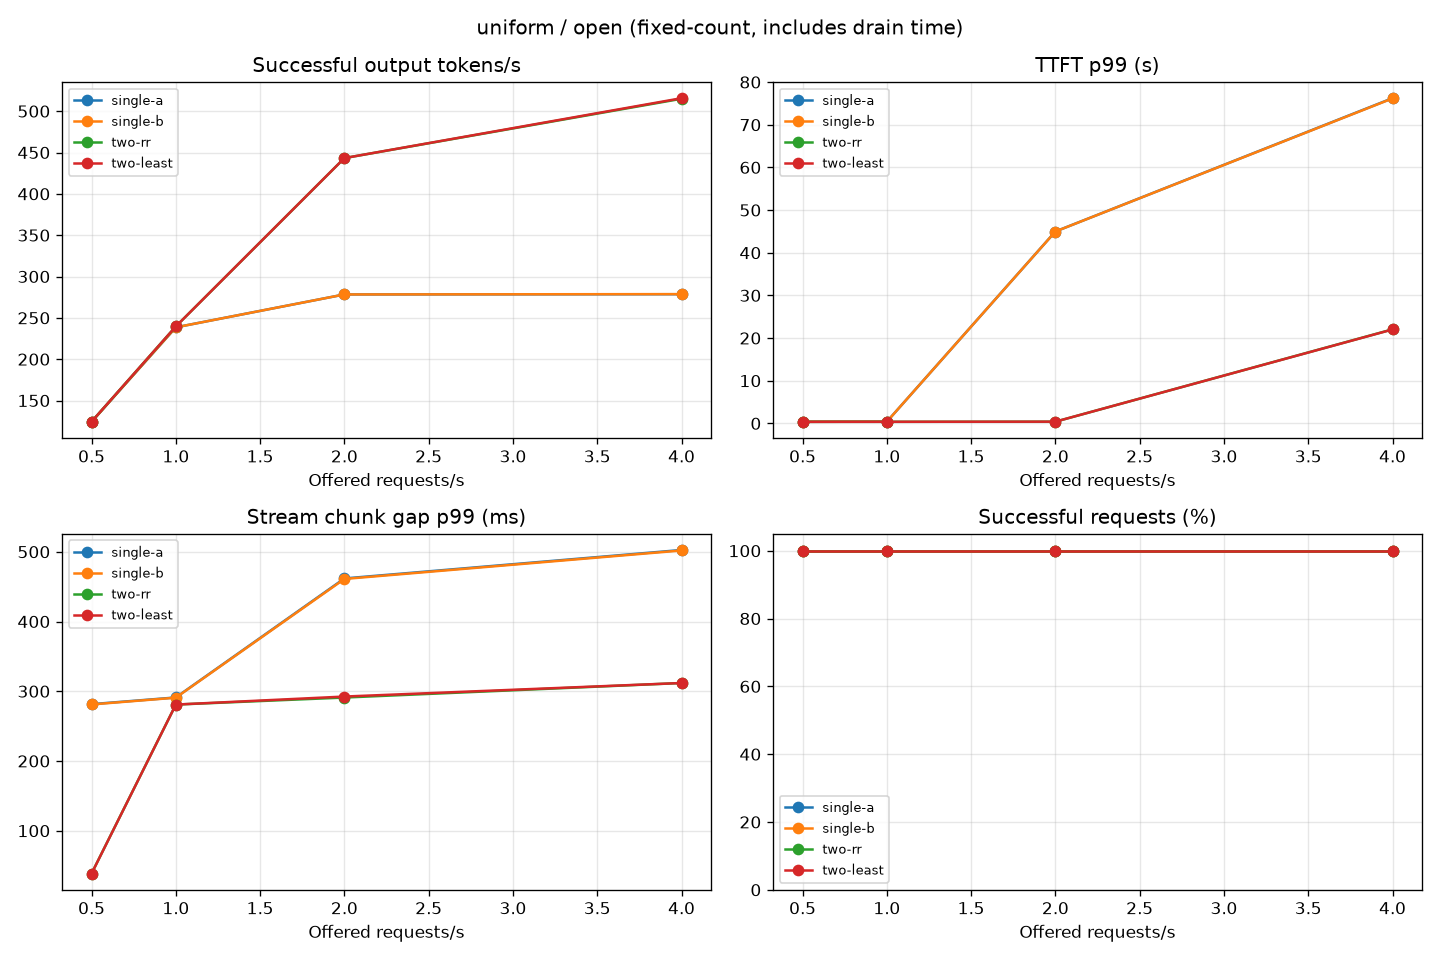

The table this chart was drawn from, first rows:
tag, workload, mode, concurrency, request_rate, requests, succeeded, failed, client_dropped, wall_s, input_tokens, output_tokens, ttft_p50_ms, ttft_p99_ms, itl_p50_ms, itl_p99_ms, agg_tok_s, req_s, schedule_lag_p99_ms, peak_client_inflight
single-a, uniform, open, 0, 0.5, 128, 128, 0, 0, 263.7, 1085, 256.0, 349.2, 369.4, 38.38, 281.5, 124.2, 0.4853, 2.245, 6
single-a, uniform, open, 0, 1, 128, 128, 0, 0, 137.4, 1083, 256.0, 366.3, 391.5, 42.71, 291.1, 238.5, 0.9318, 3.843, 15
single-a, uniform, open, 0, 2, 128, 128, 0, 0, 117.7, 1083, 256.0, 21639, 44972, 46.26, 461.7, 278.3, 1.087, 5.545, 67
single-a, uniform, open, 0, 4, 128, 128, 0, 0, 117.6, 1083, 256.0, 38579, 76221, 46.76, 502.6, 278.6, 1.088, 5.969, 106
single-b, uniform, open, 0, 0.5, 128, 128, 0, 0, 263.8, 1085, 256.0, 348, 368.7, 38.36, 281.1, 124.2, 0.4853, 2.175, 6
single-b, uniform, open, 0, 1, 128, 128, 0, 0, 137.4, 1083, 256.0, 368.7, 390.2, 42.72, 290.8, 238.5, 0.9316, 2.931, 15
single-b, uniform, open, 0, 2, 128, 128, 0, 0, 117.7, 1083, 256.0, 21627, 44966, 46.25, 461, 278.3, 1.087, 6.53, 67
single-b, uniform, open, 0, 4, 128, 128, 0, 0, 117.6, 1083, 256.0, 38541, 76166, 46.79, 501.9, 278.7, 1.089, 4.372, 106
two-rr, uniform, open, 0, 0.5, 128, 128, 0, 0, 263.5, 1086, 256.0, 342.8, 363.2, 37.05, 38.59, 124.4, 0.4858, 1.997, 6
two-rr, uniform, open, 0, 1, 128, 128, 0, 0, 136.7, 1084, 256.0, 348.5, 369.7, 38.33, 280.9, 239.6, 0.936, 1.967, 12
two-rr, uniform, open, 0, 2, 128, 128, 0, 0, 73.93, 1084, 256.0, 368.2, 394.4, 42.6, 291, 443.2, 1.731, 5.19, 30
two-rr, uniform, open, 0, 4, 128, 128, 0, 0, 63.63, 1084, 256.0, 7559, 22035, 46.03, 311.8, 515, 2.012, 7.038, 86
two-least, uniform, open, 0, 0.5, 128, 128, 0, 0, 263.5, 1086, 256.0, 340.7, 363.3, 37.06, 38.5, 124.4, 0.4858, 2.148, 6
two-least, uniform, open, 0, 1, 128, 128, 0, 0, 136.8, 1084, 256.0, 349.9, 370, 38.34, 280.9, 239.6, 0.936, 2.282, 12
two-least, uniform, open, 0, 2, 128, 128, 0, 0, 73.93, 1084, 256.0, 368.3, 397.4, 42.6, 292.4, 443.2, 1.731, 6.517, 30
two-least, uniform, open, 0, 4, 128, 128, 0, 0, 63.54, 1084, 256.0, 7558, 22004, 46.07, 311.8, 515.7, 2.014, 10.46, 86
